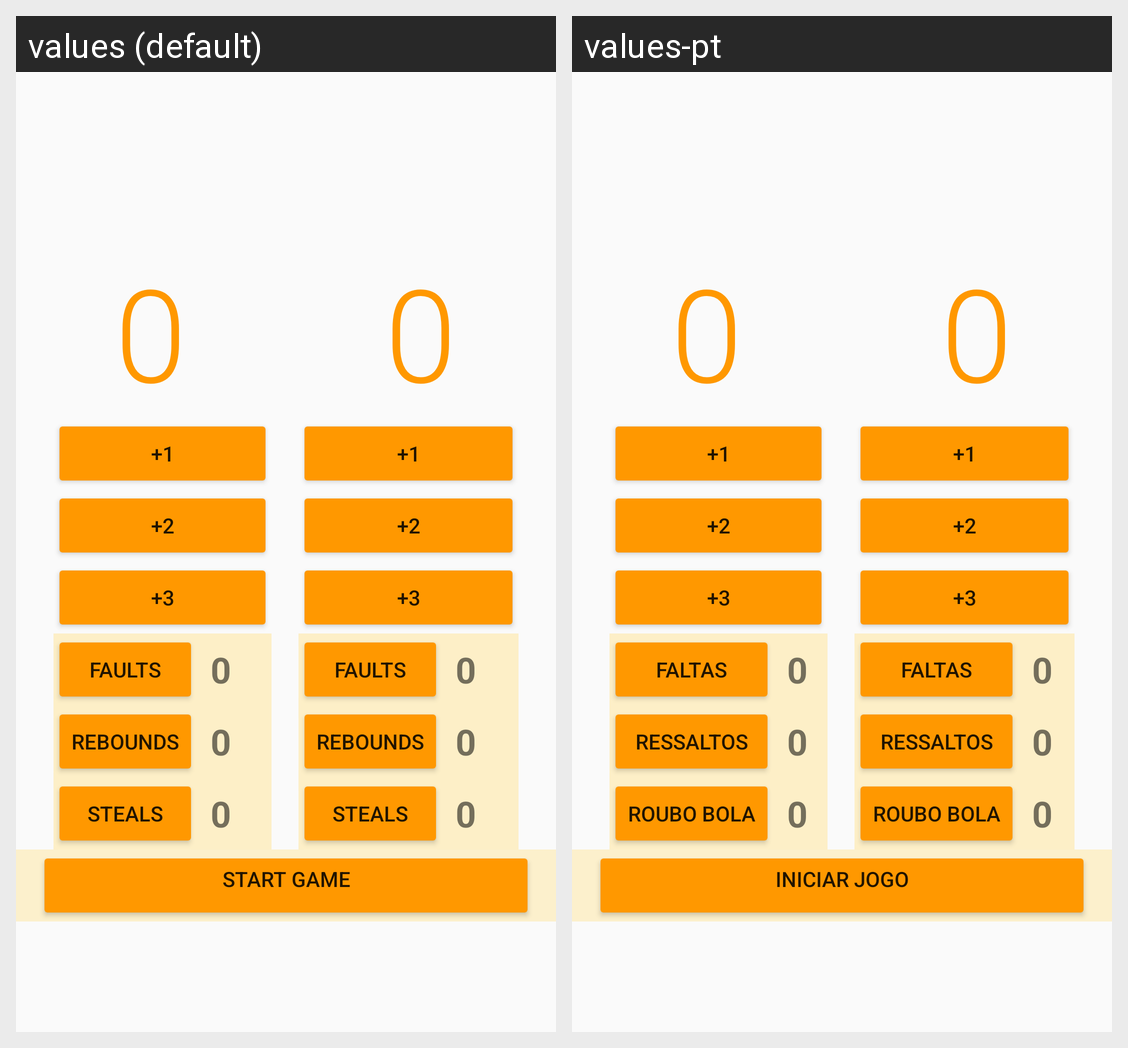

Strings drawn on this Android screen and how each of the app's shown locales translates them:
Android screen res/layout/activity_main.xml rendered under 2 locales, left to right: values (default), values-pt. Device: Nexus 5 (rendered at 1080×1920; each locale shown at half size, 540×960, under a caption strip naming it); theme AppTheme.
Strings drawn on this screen, with the default value and each locale's value (text and hints the layout hard-codes, and strings that could not be matched under every locale, appear in the picture but are not listed):

zero
  values: 0
  values-pt: 0

free_throw
  values: +1
  values-pt: +1

_2_points
  values: +2
  values-pt: +2

_3_points
  values: +3
  values-pt: +3

faults
  values: Faults
  values-pt: Faltas

_0
  values: 0
  values-pt: 0

rebounds
  values: Rebounds
  values-pt: Ressaltos

steals
  values: Steals
  values-pt: Roubo Bola

reset
  values: Start Game
  values-pt: Iniciar Jogo
